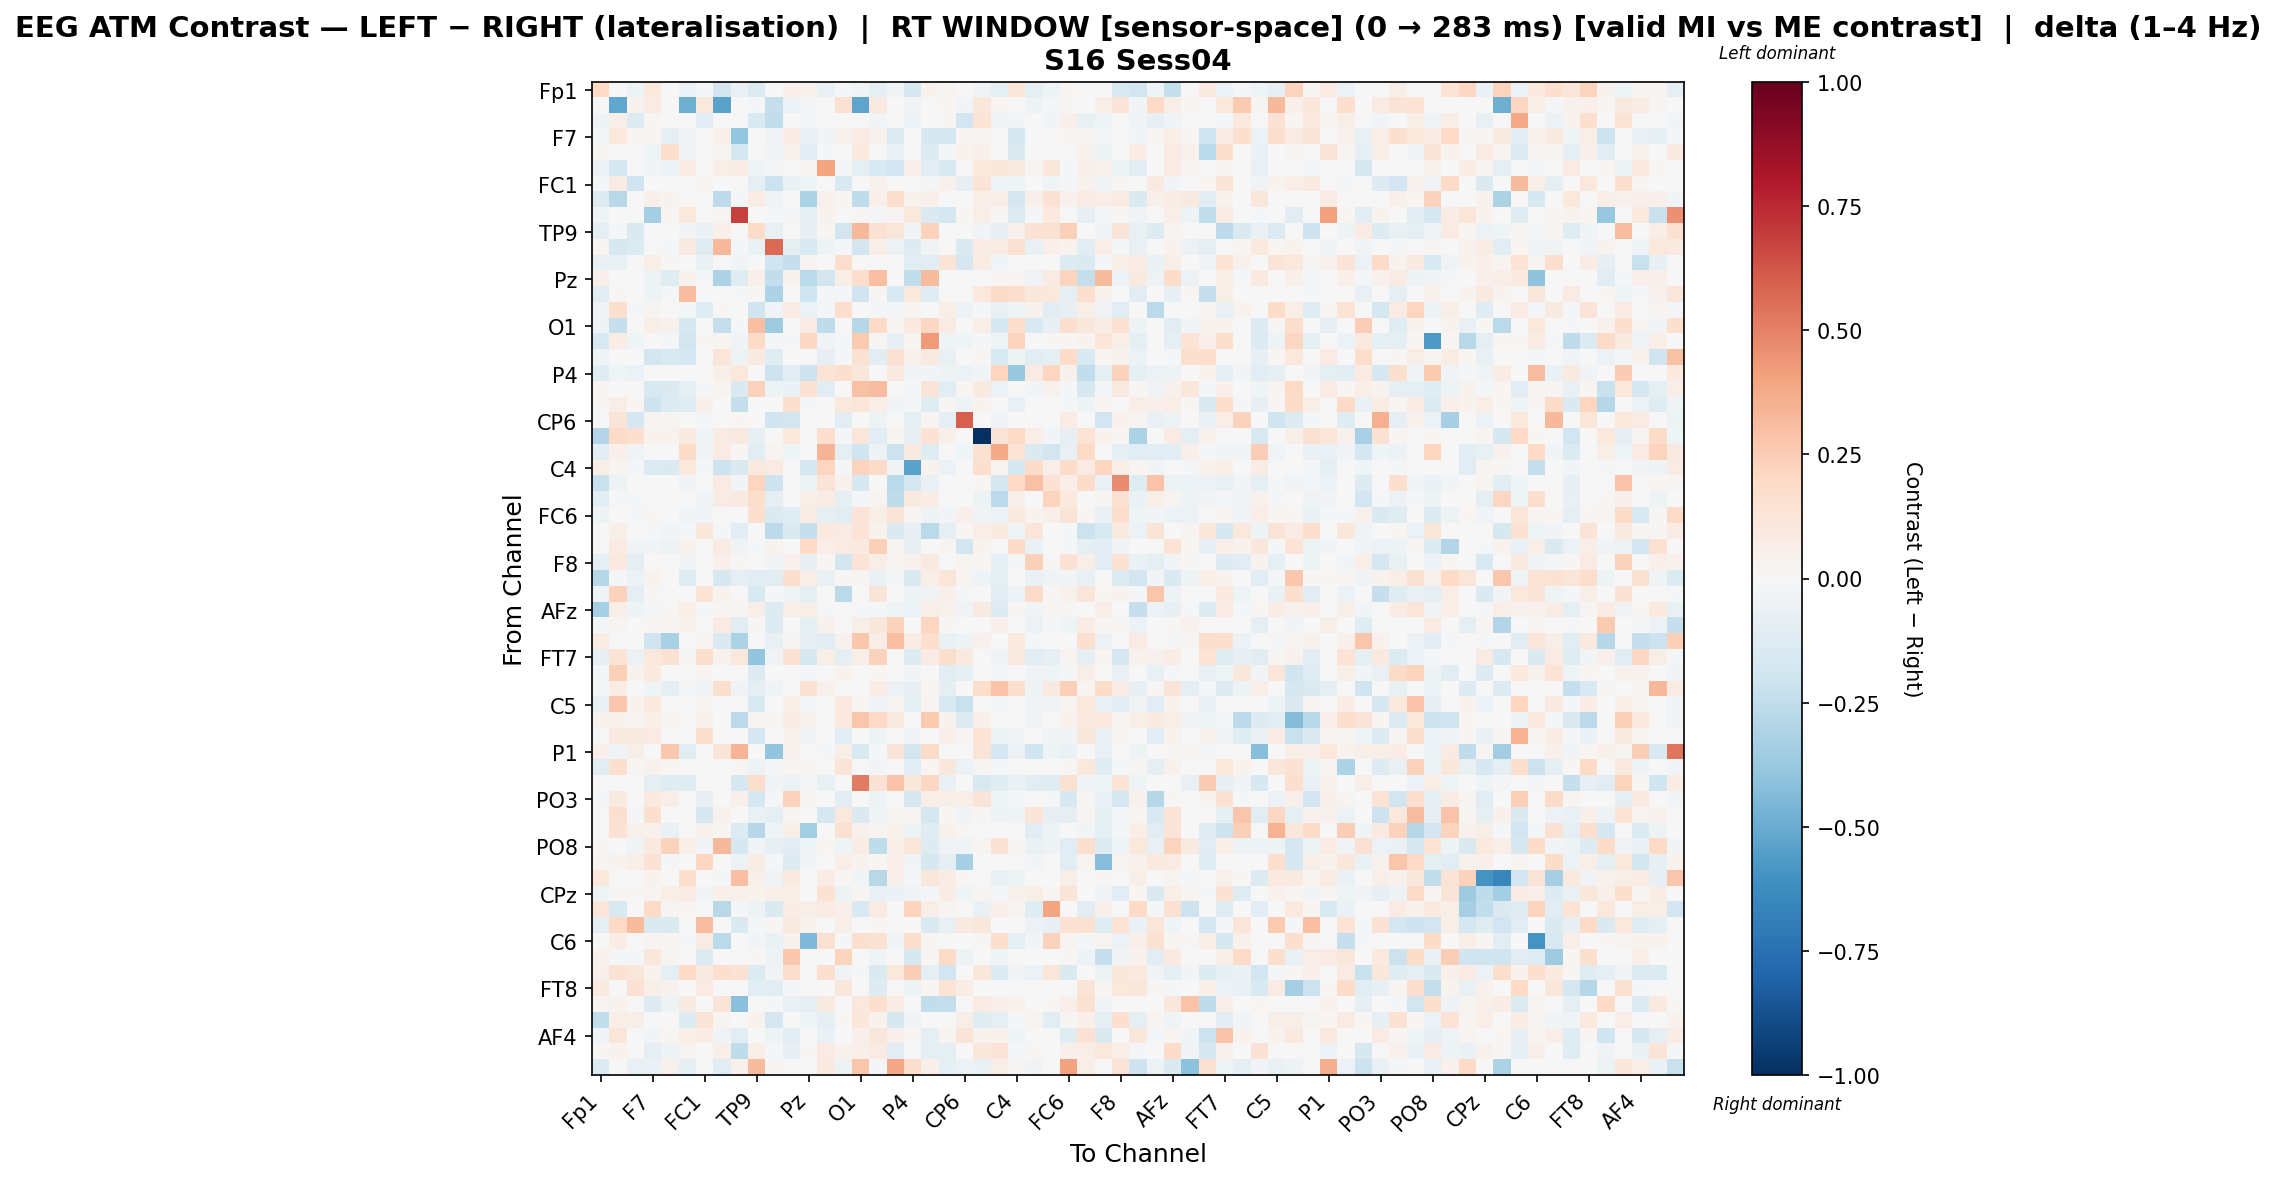

Values plotted in this chart, from the file beside it:
, Fp1, Fz, F3, F7, FT9, FC5, FC1, C3, T7, TP9, CP5, CP1, Pz, P3, P7, O1, Oz, O2, P4, P8, TP10, CP6, CP2
Fp1, 0.2027, 0.0, -0.05462, 0.1056, 0.007225, -0.0575, -0.01805, -0.1815, -0.0731, -0.1386, 0.003506, 0.05243, 0.03563, -0.06965, -0.02291, -0.03869, -0.09352, -0.03209, -0.1678, 0.03868, 0.02837, 0.0, -0.03438
Fz, 0.0, -0.5188, 0.03259, 0.08208, 0.0, -0.4906, 0.1078, -0.5371, 0.0, -0.01592, -0.242, -0.05513, -0.01592, 0.006249, 0.1555, -0.5263, 0.08894, 0.0, -0.03183, 0.0, 0.02257, -0.02619, 0.1094
F3, -0.04709, 0.05448, -0.1304, 0.01849, 0.0, 0.0, -0.1115, 0.0, 0.0, -0.1489, -0.2439, 0.002264, -0.02087, 0.0, 0.007716, 0.0, -0.02662, 0.0, -0.05804, 0.0, 0.01294, -0.1898, 0.1351
F7, -0.01263, 0.1079, 0.02283, 0.02262, -0.09473, -0.03114, 0.0, 0.05116, -0.3872, 0.0, -0.03692, 0.07275, -0.07065, -0.02423, 0.04359, 0.08114, 0.04425, -0.1406, 0.002076, -0.1621, -0.1746, 0.02283, 0.02861
FT9, 0.01087, 0.0, 0.0, -0.04202, 0.1685, -0.03561, 0.0, 0.02559, -0.175, 0.0, -0.02374, 0.03719, -0.1148, -0.008452, 0.0, 0.1004, 0.001167, -0.06828, 0.0, -0.1292, -0.01909, 0.03807, 0.0499
FC5, -0.05879, -0.1739, 0.0, -0.02587, -0.05753, 0.07688, 0.0, 0.06333, 0.07585, -0.04385, -0.02118, 0.0, 0.02164, 0.3946, -0.01105, -0.09839, -0.1536, -0.1902, 0.05323, -0.1156, -0.1554, 0.0, 0.1037
FC1, -0.01715, 0.0824, -0.1992, 0.0, 0.0, 0.0, 0.03026, 0.0, 0.0, -0.08655, -0.2149, -0.0654, -0.04002, 0.0, -0.1537, 0.0, 0.04175, 0.0, 0.0, -0.01384, 0.04205, -0.08324, 0.1264
C3, -0.1317, -0.2762, 0.0, 0.05431, 0.03497, 0.0002284, 0.0, -0.2648, -0.01796, 0.07276, -0.03846, 0.0, -0.3129, 0.04462, 0.0213, -0.2518, 0.0511, 0.1615, 0.03521, 0.05179, 0.006389, 0.0, 0.05537
T7, -0.04158, 0.0, 0.0, -0.3368, 0.01979, 0.1028, 0.0, 0.01952, 0.6859, 0.0, -0.02194, -0.01079, -0.09713, 0.03629, -0.004818, 0.01205, -0.009733, 0.02848, 0.1075, -0.1432, -0.1719, 0.01668, 0.06359
TP9, -0.1006, -0.01168, -0.1472, 0.0, 0.0, -0.0255, -0.06849, 0.05298, 0.0, 0.1808, -0.07134, 0.0, -0.08154, 0.02198, -0.186, 0.3326, 0.1522, 0.1108, -0.02369, 0.2327, 0.0, 0.0, -0.03068
CP5, 0.01707, -0.1575, -0.14, -0.004752, -0.02323, 0.08946, -0.1248, 0.3205, -0.009648, -0.067, 0.5662, -0.09992, -0.1495, -0.0512, -0.008302, -0.1817, 0.06457, -0.05906, -0.1281, -0.03807, 0.006356, -0.1419, 0.07566
CP1, -0.07385, -0.07471, 0.007307, 0.07008, 0.01253, 0.0, -0.06894, 0.0, -0.027, 0.00207, -0.1997, -0.2307, 0.0265, 0.0, 0.1752, 0.0, 0.003073, 0.0, -0.1023, -0.1095, 0.1268, -0.168, 0.07244
Pz, 0.04741, -0.007706, 0.0005473, -0.05387, -0.1233, 0.03241, -0.02004, -0.311, -0.1233, 0.05169, -0.2431, 0.03244, -0.2723, -0.1805, 0.07018, 0.1795, 0.3024, 0.0, -0.2496, 0.3128, -0.006165, 0.0, 0.005827
P3, -0.1069, 0.01105, 0.0, -0.05181, -0.02318, 0.3078, 0.0, -0.001899, -0.008996, 0.01101, -0.3099, 0.0, -0.2005, -0.01234, -0.01429, -0.2023, 0.01286, -0.1515, 0.1019, -0.1232, 0.0, 0.0, 0.1068
P7, -0.03531, 0.1584, -0.02282, 0.02963, 0.0, -0.008659, -0.1205, 0.01404, -0.003463, -0.1967, -0.03796, 0.08293, -0.05625, -0.008659, 0.1712, 0.0, -0.007951, -0.008659, 0.02638, 0.0, 0.06207, -0.05554, -0.008659
O1, -0.04988, -0.2275, 0.0, 0.05905, 0.04669, -0.1581, 0.0, -0.241, -0.01655, 0.3046, -0.3525, 0.0, 0.08107, -0.2577, 0.0, -0.2839, 0.203, 0.01356, 0.09649, 0.2069, 0.08262, 0.0, 0.06652
Oz, -0.1517, 0.07151, -0.04448, 0.002171, -0.01138, -0.1817, 0.01286, 0.0271, -0.03878, 0.188, -0.02041, -0.01301, 0.2078, -0.03714, -0.01101, 0.2585, 0.01333, -0.07897, 0.00975, 0.4263, -0.0421, -0.04448, -0.01886
O2, -0.04652, 0.0, 0.0, -0.1859, -0.149, -0.178, 0.0, 0.1174, -0.04893, 0.09011, -0.1181, 0.0, 0.0, -0.08163, -0.008888, 0.1548, -0.1098, 0.1534, 0.04124, 0.08723, -0.07324, 0.0, 0.01714
P4, -0.1229, -0.04043, -0.05862, 0.003748, 0.0, 0.006636, 0.0, 0.05952, 0.1068, -0.005979, -0.2088, -0.1112, -0.204, 0.1347, 0.157, 0.1143, 0.007496, 0.09279, -0.02447, -0.02646, -0.0501, -0.05859, -0.03026
P8, 0.02061, 0.0, 0.0, -0.1553, -0.1471, -0.09374, -0.01007, 0.02527, -0.1457, 0.2309, -0.04867, -0.06503, 0.1417, -0.113, 0.0, 0.2892, 0.3053, -0.000133, -0.02157, 0.1322, -0.1028, 0.02267, 0.0895
TP10, 0.01508, 0.05485, 0.01872, -0.2092, -0.1358, -0.123, 0.05246, 0.004679, -0.2374, 0.0, 5.957109774493489e-05, 0.1624, -0.008313, 0.0, 0.1073, 0.1211, 0.06556, -0.03802, -0.0226, -0.1246, 0.01003, -0.05364, 0.03743
CP6, 0.0, 0.1291, -0.1772, 0.02539, 0.02539, 0.0, -0.01543, 0.0, 0.01859, 0.0, -0.2021, -0.1837, 0.006347, 0.0, -0.1078, 0.0, -0.05017, 0.0, -0.09648, 0.0275, -0.09886, 0.5999, 0.0
CP2, -0.2959, 0.1891, 0.1702, 0.03518, 0.03518, 0.09187, -0.04104, 0.07963, 0.09251, -0.08533, 0.00718, 0.1064, 0.0, 0.1569, -0.01896, 0.1223, -0.1147, 0.02933, -0.08533, 0.1475, 0.05415, 0.0, -1.0
Cz, -0.1164, 0.04976, -0.03794, -0.006293, -0.006293, 0.1815, -0.03662, 0.07969, 0.01499, -0.111, 0.02869, -0.04091, 0.002876, 0.3412, -0.09227, -0.199, -0.04703, -0.2148, 0.09346, -0.1237, 0.0, -0.04091, 0.1514
C4, 0.06446, 0.02201, -0.0122, -0.1346, -0.1468, 0.1061, -0.01763, -0.2095, -0.1441, 0.09907, 0.0806, 0.0, -0.1705, 0.212, -0.02169, 0.226, 0.1893, -0.03629, -0.5373, 0.03272, -0.05865, 0.0, 0.1592
T8, -0.2205, -0.0504, 0.0, 0.0, 0.0, -0.03458, 0.0, 0.08518, -0.03112, 0.2119, -0.2083, 0.0, -0.0528, 0.1305, 0.04041, -0.1632, 0.0, -0.2719, -0.1785, -0.07749, 0.0, 0.0, 0.01791
FT10, -0.1027, -0.01113, -0.02003, 0.0, 0.0, 0.002832, -0.02893, 0.08544, 0.0883, 0.176, -0.09559, 0.0, 0.05707, 0.07456, -0.09688, -0.01581, 0.02915, -0.2563, 0.08961, 0.07357, 0.0, 0.0, -0.04966
FC6, -0.05173, 0.00407, -0.01013, 0.01515, 0.0, -0.0331, -0.02746, -0.006045, -0.003758, 0.1565, -0.1411, -0.1197, 0.07312, -0.0938, -0.1143, 0.1296, 0.05986, 0.1291, 0.02028, -0.05394, -0.02509, 0.05125, -0.03194
FC2, 0.0, 0.05598, -0.005928, -0.02169, -0.02726, -0.021, 0.1118, -0.009016, -0.112, 0.0, -0.2588, -0.1437, -0.2267, 0.101, 0.08356, 0.1372, 0.03803, -0.1414, -0.08105, -0.266, -0.09223, 0.01795, 0.06972
F4, 0.0, 0.08018, -0.03899, -0.02576, -0.05002, 0.03773, 0.007145, 0.07927, -0.03475, -0.01514, 0.03645, 0.006927, 0.2018, 0.06365, 0.08543, 0.1015, 0.2379, 0.02695, -0.08405, -0.002091, 0.03083, -0.1801, 0.03234
F8, -0.09965, 0.0968, -0.09026, 0.0, 0.0, -0.0283, -0.006716, 0.04923, 0.008672, 0.0008228, -0.03074, 0.03992, -0.08344, 0.0179, -0.1837, 0.1274, 0.0644, 0.03073, 0.04596, 0.09147, 0.0, 0.02768, 0.02186
Fp2, -0.2853, -0.02168, -0.0613, 0.03221, 0.006, -0.1205, 0.0, -0.1576, -0.09186, -0.1087, -0.1155, 0.163, 0.06407, -0.07428, 0.01192, 0.02777, -0.0641, -0.01248, -0.1477, 0.06542, 0.1192, 0.02819, -0.04427
AF3, -0.03435, 0.2298, -0.09703, 0.01242, 0.0, 0.00104, 0.1345, 0.03589, -0.002988, -0.1517, -0.02285, -0.03322, -0.09855, 0.00104, -0.2722, 0.002761, 0.1276, 0.00104, -0.05239, -0.03436, 0.04916, -0.01452, 0.00104
AFz, -0.3289, 0.05591, -0.04756, -0.01563, 0.01306, 0.06451, -0.01703, 0.02086, 0.02957, 0.06404, -0.137, 0.06088, 0.05722, -0.02064, -0.001692, -0.01215, -0.013, -0.03938, -0.06237, 0.06907, 0.04516, -0.03494, 0.09278
F1, -0.02224, 0.031, 0.0, 0.02256, 0.01205, 0.03557, 0.0, 0.08562, -0.11, 0.008567, -0.1282, 0.0, -0.08802, 0.04029, 0.0, 0.05754, 0.1154, 0.2292, 0.0, 0.2133, 0.01003, 0.0, 0.006599
F5, 0.07339, 0.00574, 0.0, -0.2013, -0.3212, 0.0, 0.02907, -0.1438, -0.3195, 0.0, -0.07626, 0.01284, -0.08127, -0.1169, 0.03907, 0.2678, 0.06997, 0.2992, 0.0743, 0.1692, -0.06858, -0.05451, 0.04137
FT7, -0.08218, 0.1382, -0.0549, 0.1037, 0.1424, 0.00907, 0.1754, 0.03241, 0.1089, -0.3944, -0.03727, 0.1435, -0.1575, 0.05496, -0.09983, 0.05556, 0.2327, -0.002505, -0.1283, 0.08028, 0.176, 0.1015, -0.002505
FC3, -0.01463, 0.2376, 0.03501, 0.09502, 0.0, 0.0, 0.02123, 0.0, -0.003121, -0.1309, 0.00617, 0.003251, -0.01951, 0.0, 0.03508, 0.0, 0.02259, 0.0, -0.02373, 0.0, -0.1036, -0.08939, 0.0
C1, -0.01859, 0.07289, 0.0, -0.04209, -0.08622, -0.01995, -0.02595, 0.1567, -0.03358, -0.09148, -0.04041, 0.0, 0.1451, 0.04649, 0.0, -0.00643, 0.07629, -0.05509, -0.07984, 0.02231, -0.08622, 0.0, 0.1726
C5, -0.0705, 0.2705, 0.03568, 0.1006, 0.0, 0.0, 0.01164, 0.0, -0.003567, -0.1521, 0.006706, 0.06527, -0.01804, 0.0, 0.09419, 0.01529, -0.03175, 0.01529, -0.1003, 0.02468, -0.1545, -0.2239, 0.0
TP7, 0.03828, 0.03335, 0.02604, 0.06325, 0.02663, 0.00276, 0.04132, 0.00276, -0.2596, 0.01269, 0.0276, 0.07749, 0.03588, 0.0, 0.09415, 0.2806, 0.1969, 0.0919, 0.0, 0.2592, 0.03223, -0.1406, 0.05244
CP3, -0.006534, 0.09003, 0.0877, 0.08481, 0.0, -0.005672, 0.1778, 0.0, -0.002836, -0.1686, -0.005672, 0.03458, -0.03027, -0.005672, -0.1081, 0.0, -0.05334, -0.005672, -0.02552, 0.0, 0.05201, 0.01302, 0.1403
P1, 0.05067, -0.03226, 0.05494, 0.0, 0.2674, -0.1155, 0.0, 0.128, 0.3408, 0.0, -0.3911, 0.04524, 0.0, -0.01259, 0.05494, -0.1545, -0.01637, 0.1252, -0.1849, 0.1946, 0.0, 0.0, 0.126
P5, -0.103, 0.1611, 0.01281, 0.04031, 0.02325, 0.0, -0.006505, 0.0, 0.01022, -0.05243, -0.01588, 0.01811, 0.02218, 0.0, 0.1304, 0.0, -0.03069, 0.0, -0.1117, 0.02325, 0.1119, -0.05469, 0.02603
PO7, 0.0, 0.0, 0.0, -0.0888, -0.1176, -0.1198, 0.0, 0.006589, -0.1587, 0.1775, -0.03716, -0.05505, -0.00941, -0.07786, 0.0, 0.5174, 0.1457, 0.2841, 0.1134, 0.2052, -0.06318, 0.0, -0.1503
PO3, -0.01181, 0.091, -0.0002068, 0.0972, 0.06644, 0.0, -0.08211, 0.0, 0.04817, -0.1741, -0.01786, 0.2323, 0.01733, 0.0, -0.1081, 0.0, -0.05231, 0.0, -0.1606, 0.05775, 0.05822, 0.06175, 0.1294
POz, 0.0008949, 0.161, -0.009045, 0.161, 0.004237, 0.0, -0.1625, 0.04476, 0.004237, -0.06694, -0.08955, 0.03057, -0.001391, -0.1679, 0.1053, -0.1475, -0.04292, 0.01483, 0.025, -0.1744, 0.009056, -0.03809, 0.01483
PO4, 0.0, 0.1454, 0.04586, 0.04676, -0.0633, 0.0, 0.04547, 0.0157, -0.1372, -0.2823, -0.04208, 0.06244, -0.3371, 0.0, 0.1509, 0.04297, 0.02455, 0.04297, -0.0508, -0.1173, 0.04381, 0.01057, 0.0
PO8, 0.01887, 0.0, -0.03831, 0.1012, 0.2304, 0.06171, -0.02345, 0.3281, -0.1638, -0.03033, -0.08441, -0.1112, -0.0455, 0.02339, -0.04074, 0.07746, -0.257, 0.06976, 0.1183, -0.1314, -0.03586, -0.03134, 0.02537
P6, 0.02839, 0.03445, 0.05721, 0.1417, -0.01567, 0.0, 0.218, 0.0, -0.05293, 0.07798, -0.01603, -0.1293, -0.02671, 0.0, 0.06493, 0.03726, 0.02129, 0.04791, -0.02458, -0.1635, -0.0956, -0.3351, 0.0
P2, 0.1032, 0.0, 0.0, 0.03643, 0.0, 0.1738, -0.002986, -0.01968, 0.3042, 0.05205, -0.03509, 0.1004, 0.0, 0.07286, 0.009657, -0.02465, -0.2801, 0.04906, -0.0209, 0.11, 0.07211, 0.009657, 0.0
CPz, -0.04193, 0.009405, 0.01116, 0.02446, 0.05708, 0.08313, -0.02837, 0.04892, 0.04621, 0.03343, 0.0598, 0.06578, -0.0007265, 0.1468, -0.05205, 0.01903, -0.07109, -0.06745, -0.03281, -0.02005, 0.07502, -0.0411, 0.02446
CP4, 0.1224, -0.1523, 0.0, 0.1945, 0.02958, 0.02118, 0.0, -0.2749, -0.01598, -0.05036, -0.1448, 0.07448, 0.06248, 0.08279, 0.05162, -0.1494, 0.08512, 0.0, 0.2263, 0.05852, 0.02958, 0.0, -0.06256
TP8, -0.09084, 0.2031, 0.3185, -0.1452, -0.1452, 0.0, 0.31, 0.0, -0.1452, -0.01239, 0.009352, 0.08819, 0.03226, 0.0, 0.06012, 0.0, 0.01981, 0.0, 0.0, -0.1452, -0.07066, 0.09165, 0.1129
C6, -0.00564, 0.07703, 0.0, 0.0304, 0.01811, -0.01924, 0.08274, -0.2719, -0.006782, -0.03091, -0.06949, 0.03994, -0.4425, 0.1494, -0.01192, 0.1581, 0.1487, -0.03527, 0.177, 0.01752, 0.003245, 0.0, 0.01358
C2, 0.04294, -0.01477, -0.0198, 0.1124, 0.02808, 0.0, -0.1314, 0.0, 0.00351, 0.01388, -0.05389, 0.2668, 0.0, 0.0, 0.2249, 0.0, -0.04176, 0.0, -0.1624, 0.01228, 0.1949, -0.05012, 0.0
FC4, 0.05245, 0.148, 0.1145, 0.03646, -0.09137, 0.2022, 0.08939, 0.1713, 0.1455, -0.1372, -0.03442, 0.1754, 0.0, 0.1636, -0.0335, -0.01889, -0.1471, 0.1071, 0.2492, -0.08827, -0.1919, 0.0, 0.1145
FT8, 0.08964, -0.005005, 0.1415, 0.05837, 0.0468, 0.0, 0.08195, 0.0, 0.006806, -0.1047, -0.1057, -0.01281, 0.0, 0.0, 0.1103, 0.0, -0.1293, 0.0, -0.04718, 0.02325, 0.1332, 0.07087, 0.0
F6, 0.02593, 0.03217, 0.0, -0.1251, -0.05186, 0.08736, 0.0, 0.1302, -0.4217, 0.0, -0.01951, -0.07084, -0.08867, 0.08818, 0.007424, 0.1047, 0.1577, 0.07635, 0.0, -0.2442, -0.2361, 0.0, 0.08166
AF8, -0.2469, 0.05653, 0.06225, 0.0, 0.0, -0.1316, 0.1271, 0.02534, 0.0, 0.03637, -0.1656, 0.0, -0.04191, -0.08772, 0.01325, 0.1152, 0.03225, -0.1605, -0.03768, 0.001329, 0.0, 0.05644, -0.1243
... 3 more rows
